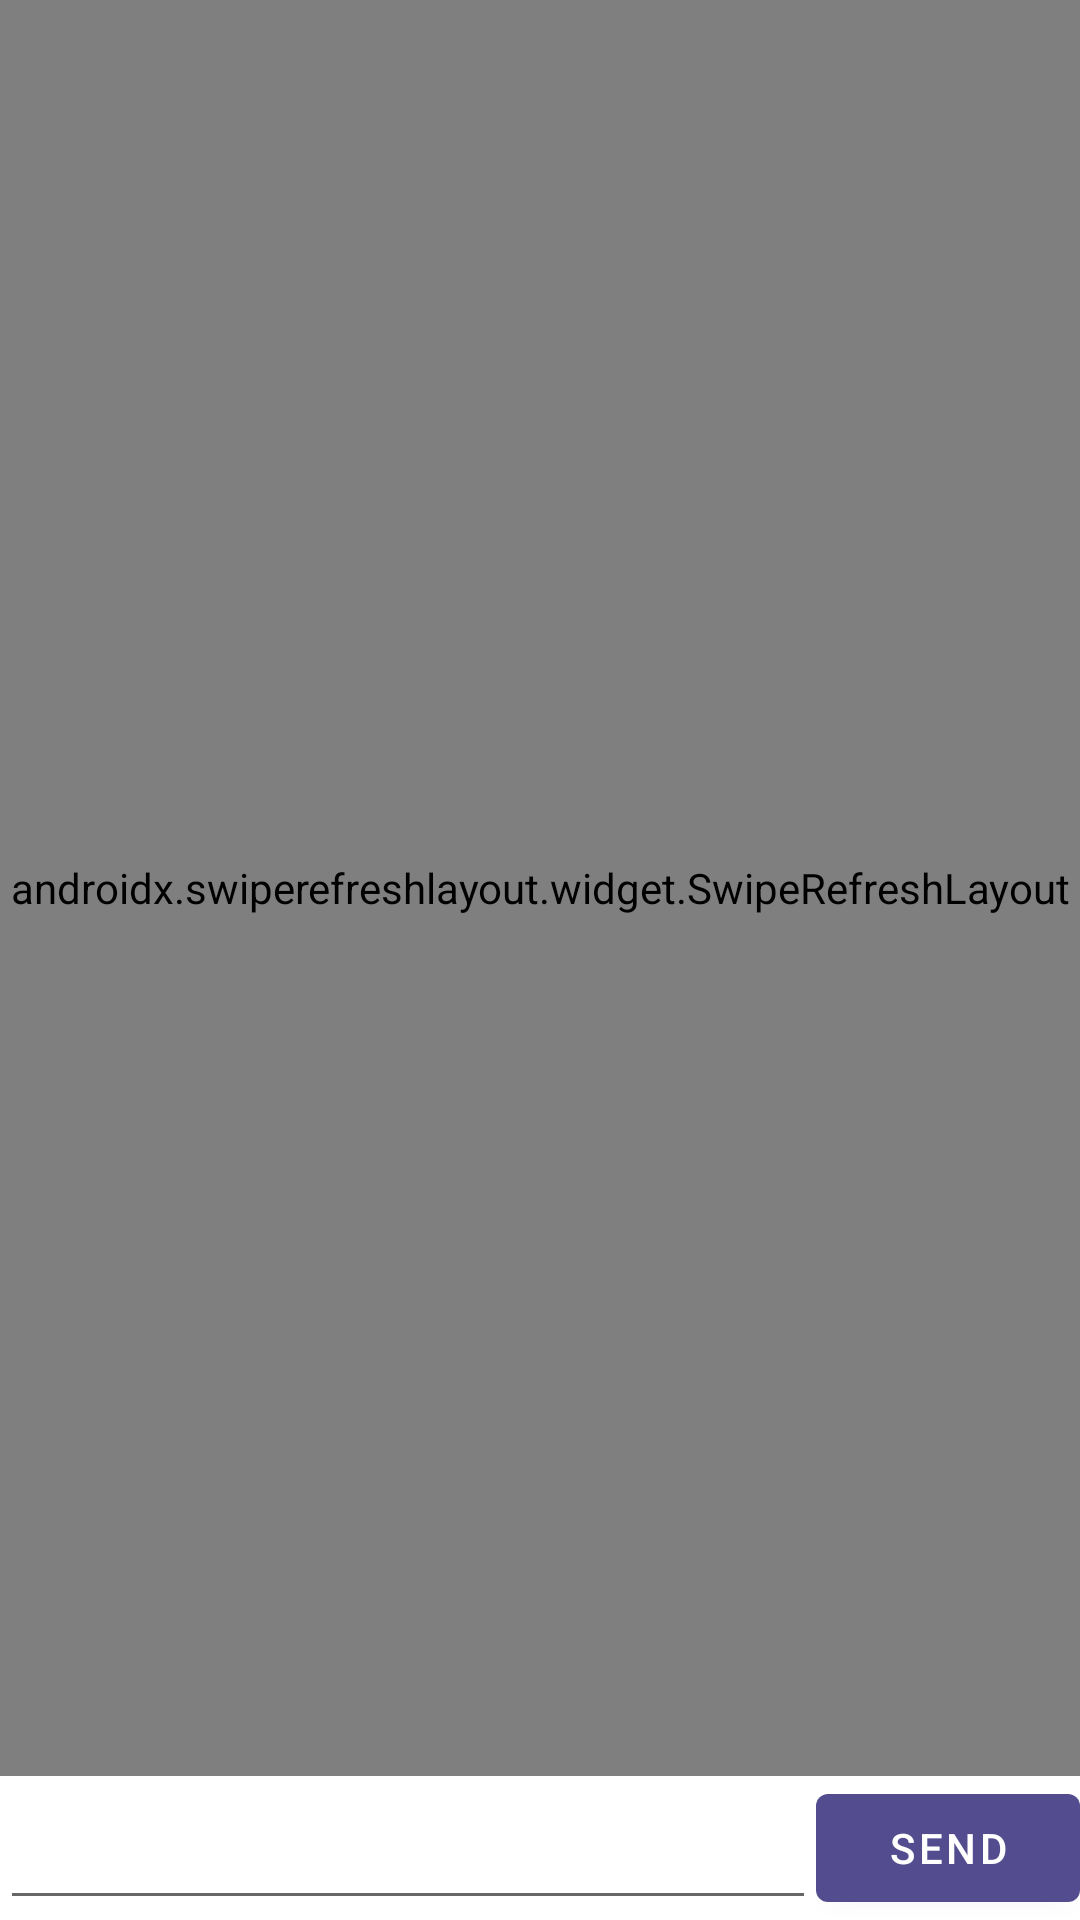

Layout XML and referenced resources for this Android screen:
<!-- AndroidManifest.xml: application theme Theme.Tifitiappp -->
<!-- res/layout/fragment_chat.xml -->
<?xml version="1.0" encoding="utf-8"?>
<RelativeLayout xmlns:android="http://schemas.android.com/apk/res/android"
    xmlns:tools="http://schemas.android.com/tools"
    android:layout_width="match_parent"
    android:layout_height="match_parent">

    <androidx.swiperefreshlayout.widget.SwipeRefreshLayout
        android:id="@+id/swipeRefreshLayout"
        android:layout_width="match_parent"
        android:layout_height="match_parent"
        android:layout_above="@id/sendMessageContainer">

        <androidx.recyclerview.widget.RecyclerView
            android:id="@+id/recyclerView"
            android:layout_width="match_parent"
            android:layout_height="match_parent"
            android:paddingBottom="@dimen/layout_margin_medium"/>
    </androidx.swiperefreshlayout.widget.SwipeRefreshLayout>

    
    <RelativeLayout
        android:id="@+id/sendMessageContainer"
        android:layout_width="match_parent"
        android:layout_height="@dimen/layout_margin_high"
        android:layout_alignParentBottom="true"
        android:orientation="horizontal">

        <EditText
            android:id="@+id/messageEditText"
            android:layout_width="match_parent"
            android:layout_toStartOf="@id/sendButton"
            android:layout_height="match_parent"/>

        <Button
            android:id="@+id/sendButton"
            android:layout_width="wrap_content"
            android:layout_alignParentEnd="true"
            android:layout_height="wrap_content"
            android:text="@string/btn_send"/>
    </RelativeLayout>
</RelativeLayout>
<!-- resources referenced by this layout -->
<resources>
  <dimen name="layout_margin_high">48dp</dimen>
  <dimen name="layout_margin_medium">16dp</dimen>
  <string name="btn_send">SEND</string>
  <style name="Theme.Tifitiappp" parent="Theme.MaterialComponents.DayNight.DarkActionBar">
          
          <item name="colorPrimary">@color/Tertiary</item>
          <item name="colorPrimaryVariant">@color/purple_700</item>
          <item name="colorOnPrimary">@color/white</item>
          
          <item name="colorSecondary">@color/teal_200</item>
          <item name="colorSecondaryVariant">@color/teal_700</item>
          <item name="colorOnSecondary">@color/black</item>
          
          <item name="android:statusBarColor" tools:targetApi="l">?attr/colorPrimaryVariant</item>
          
      </style>
  <color name="Tertiary">#534D8F</color>
  <color name="purple_700">#FF3700B3</color>
  <color name="white">#FFFFFFFF</color>
  <color name="teal_200">#FF03DAC5</color>
  <color name="teal_700">#FF018786</color>
  <color name="black">#FF000000</color>
</resources>
